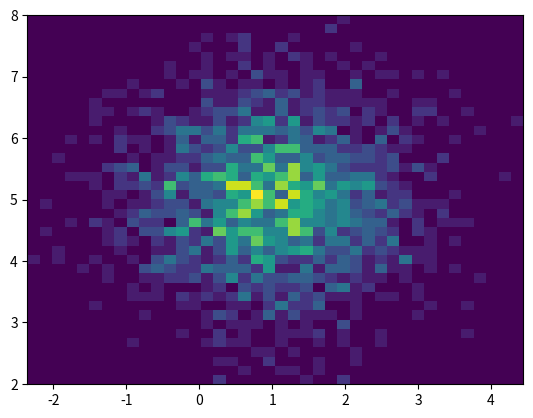

This figure's Python source:
import numpy as np
import matplotlib.pyplot as plt

'''
    由于一系列不等的纵形图组成，表示数据分布的情况
    例如：某年级同学的身高分布
    需要注意与 柱形图的区别
'''

# # 例
# mu = 100    #均值
# sigma = 20    # 标准差
#
# x = mu + sigma * np.random.random(1000)
# plt.hist(x,bins=20,density=True)
# plt.show()
#
#
# # 双变量图 频率越低越暗
# # x的中心为2
# x = np.random.randn(1000) +2
# # y的中心为3
# y = np.random.randn(1000)+3
#
# plt.hist2d(x,y,bins=40)
# plt.show()


# 练习
'''
    随机生成2000个数据，均值为10， 方差3；
    绘制两个直方图， bins =10 和50 ，normed ／density 分别为True,False;
    随机生成x,y 各2000个， x均值1 ，y 均值5;
    绘制2-D直方图， bins = 40;
'''
# 均值
ava = 10
# 方差
variance = 3

sigma = np.sqrt(variance)
x = ava + sigma * np.random.random(2000)

plt.hist(x,bins=10,density=True)
plt.show()

plt.hist(x,bins=50,density=False)
plt.show()

x = np.random.randn(2000) +1
y = np.random.randn(2000) + 5
plt.hist2d(x,y,bins=40)
plt.show()
